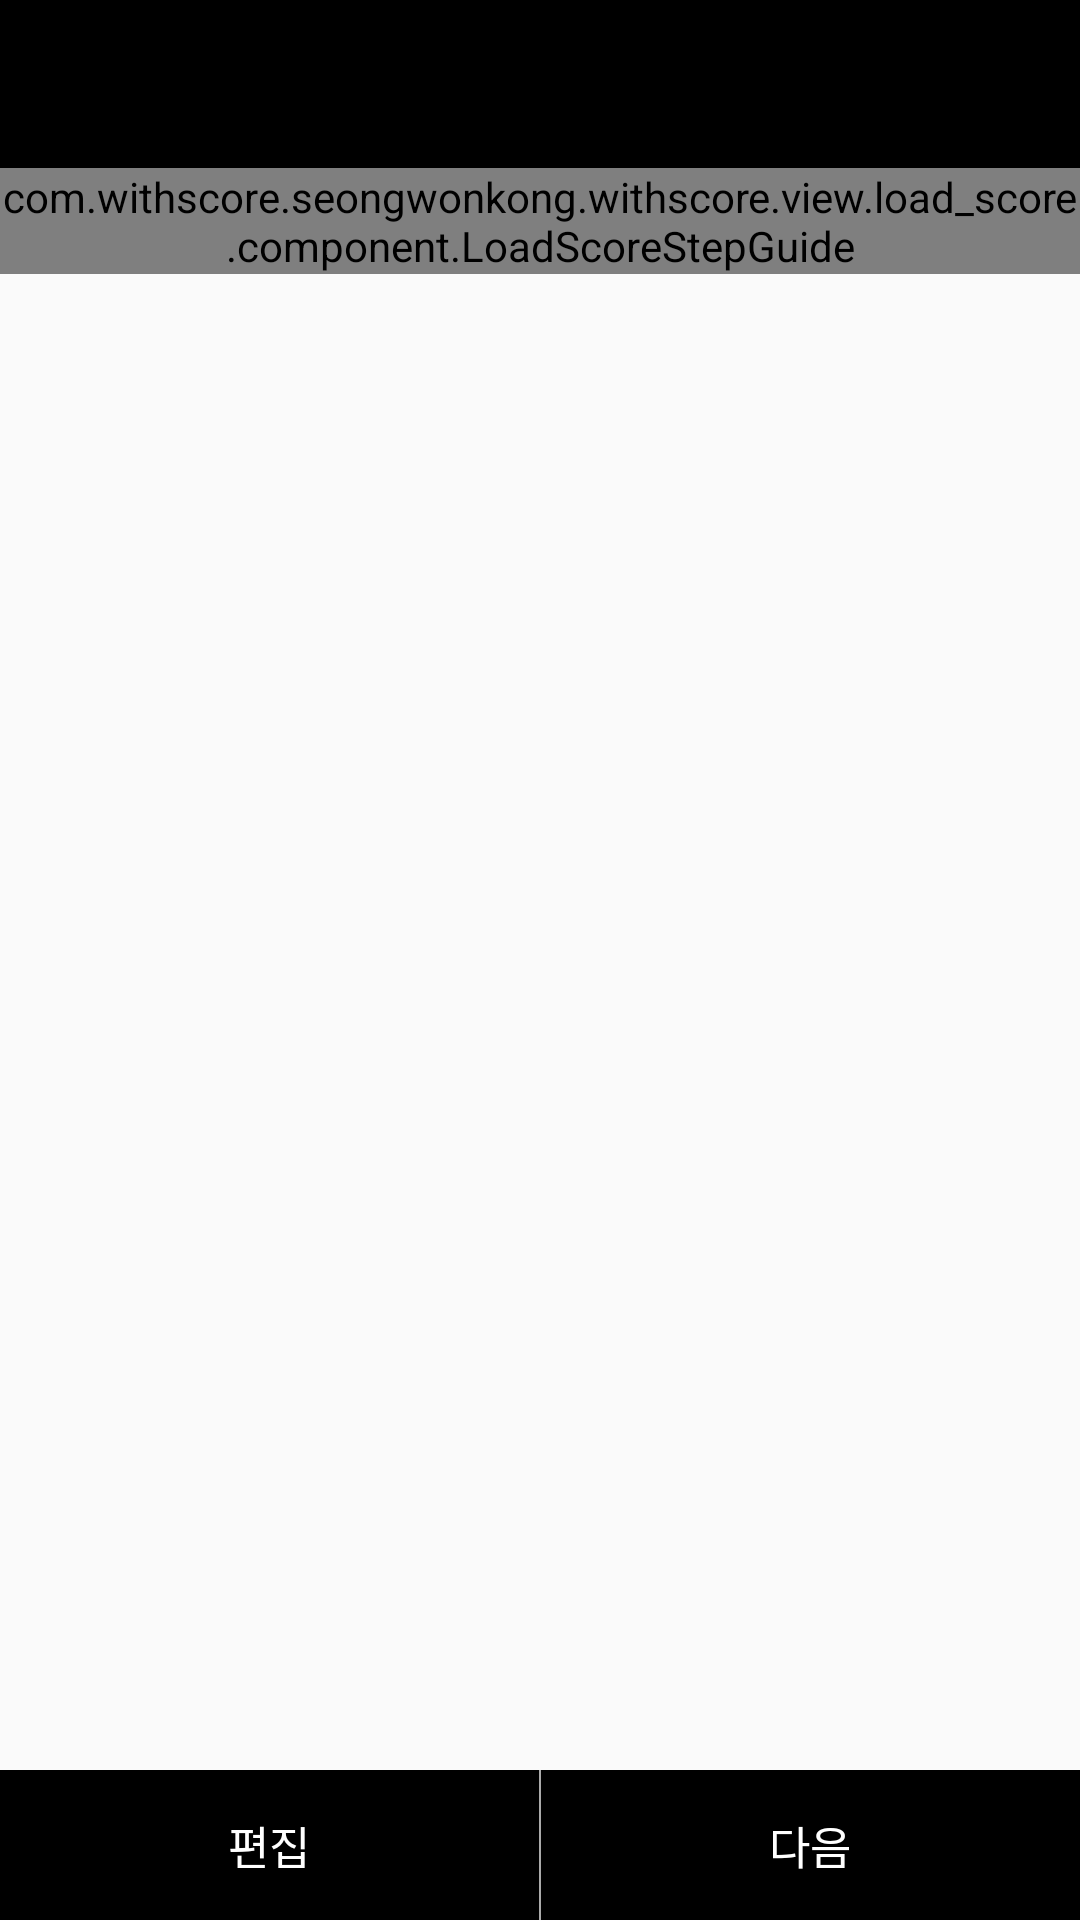

This screen was rendered from an Android layout file. Write that file and the resources it references.
<!-- AndroidManifest.xml: activity theme AppTheme -->
<!-- res/layout/activity_load_score.xml -->
<?xml version="1.0" encoding="utf-8"?>
<RelativeLayout xmlns:android="http://schemas.android.com/apk/res/android"
    xmlns:app="http://schemas.android.com/apk/res-auto"
    xmlns:tools="http://schemas.android.com/tools"
    android:layout_width="match_parent"
    android:layout_height="match_parent"
    tools:context="com.withscore.example.withscore.view.load_score.LoadScoreActivity">

    <android.support.v7.widget.Toolbar
        android:id="@+id/load_score_tool_bar"
        android:layout_width="match_parent"
        android:layout_height="wrap_content"
        android:background="@android:color/black"
        app:titleTextColor="@android:color/white"
        />

    <ScrollView
        android:id="@+id/score_grid_scroll_view"
        android:layout_below="@id/load_score_tool_bar"
        android:layout_width="match_parent"
        android:layout_height="match_parent"
        android:fillViewport="true"
        android:layout_marginBottom="50dp">

        <LinearLayout
            android:layout_width="match_parent"
            android:layout_height="wrap_content"
            android:orientation="vertical"
            android:gravity="center_horizontal">
            <com.withscore.example.withscore.view.load_score.component.LoadScoreStepGuide
                android:layout_width="match_parent"
                android:layout_height="wrap_content"
                app:step="1"
                />

            <GridLayout
                android:id="@+id/score_grid_layout"
                android:layout_width="match_parent"
                android:layout_height="wrap_content"
                android:columnCount="3"
                android:orientation="horizontal"
                android:alignmentMode="alignBounds"
                android:paddingLeft="15dp"
                android:paddingRight="15dp"
                android:paddingBottom="15dp"
                >
            </GridLayout>

        </LinearLayout>
    </ScrollView>

    <LinearLayout
        android:layout_width="match_parent"
        android:layout_height="50dp"
        android:orientation="horizontal"
        android:layout_alignParentBottom="true"
        android:background="@android:color/black">

        <TextView
            android:id="@+id/edit_button"
            android:layout_width="0dp"
            android:layout_weight="1"
            android:layout_height="50dp"
            android:text="@string/load_score_edit_button"
            android:textColor="@android:color/white"
            android:textSize="15dp"
            android:gravity="center"/>

        <View
            android:layout_width="0.5dp"
            android:layout_height="50dp"
            android:background="@android:color/darker_gray"
            />

        <TextView
            android:id="@+id/next_button"
            android:layout_width="0dp"
            android:layout_weight="1"
            android:layout_height="50dp"
            android:text="@string/load_score_next_step"
            android:textColor="@android:color/white"
            android:textSize="15dp"
            android:gravity="center"/>
    </LinearLayout>
</RelativeLayout>
<!-- resources referenced by this layout -->
<resources>
  <string name="load_score_edit_button">편집</string>
  <string name="load_score_next_step">다음</string>
  <style name="AppTheme" parent="Theme.AppCompat.Light.NoActionBar">
          
          <item name="colorPrimary">@color/colorPrimary</item>
          <item name="colorPrimaryDark">@color/colorPrimaryDark</item>
          <item name="colorAccent">@color/colorAccent</item>
          <item name="colorControlNormal">@android:color/white</item>
      </style>
  <color name="colorPrimary">#3F51B5</color>
  <color name="colorPrimaryDark">#303F9F</color>
  <color name="colorAccent">#FF4081</color>
</resources>
